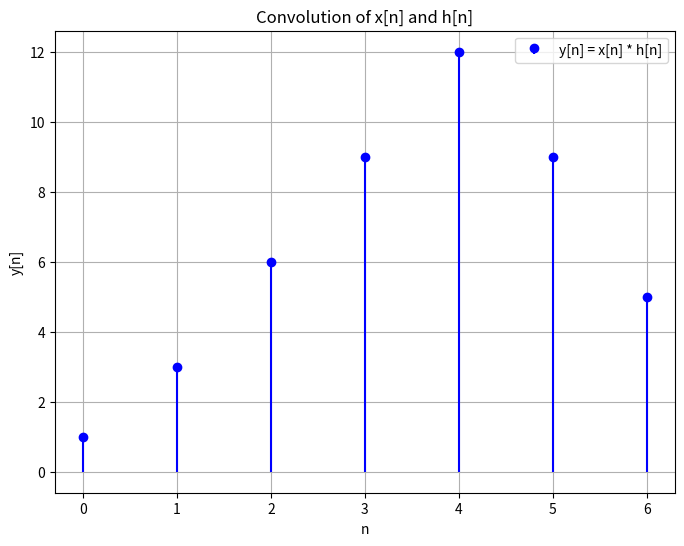

Reproduce this figure in Python.
import numpy as np
import matplotlib.pyplot as plt

# Function to perform convolution and plot the result
def plot_convolution(x, h):
    # Perform the convolution of x[n] and h[n]
    y = np.convolve(x, h, mode='full')

    # Generate time axis for the output signal
    time_values = np.arange(0, len(y))

    # Plot the convolution result
    plt.figure(figsize=(8, 6))
    plt.stem(time_values, y, basefmt=" ", linefmt="b-", markerfmt="bo", label="y[n] = x[n] * h[n]")
    plt.title("Convolution of x[n] and h[n]")
    plt.xlabel("n")
    plt.ylabel("y[n]")
    plt.grid(True)
    plt.legend()
    plt.show()

if __name__ == "__main__":
    # Example input signals
    x = np.array([1, 2, 3, 4, 5])  # Example x[n]
    h = np.array([1, 1, 1])        # Example h[n]

    # Plot the convolution of x[n] and h[n]
    plot_convolution(x, h)
